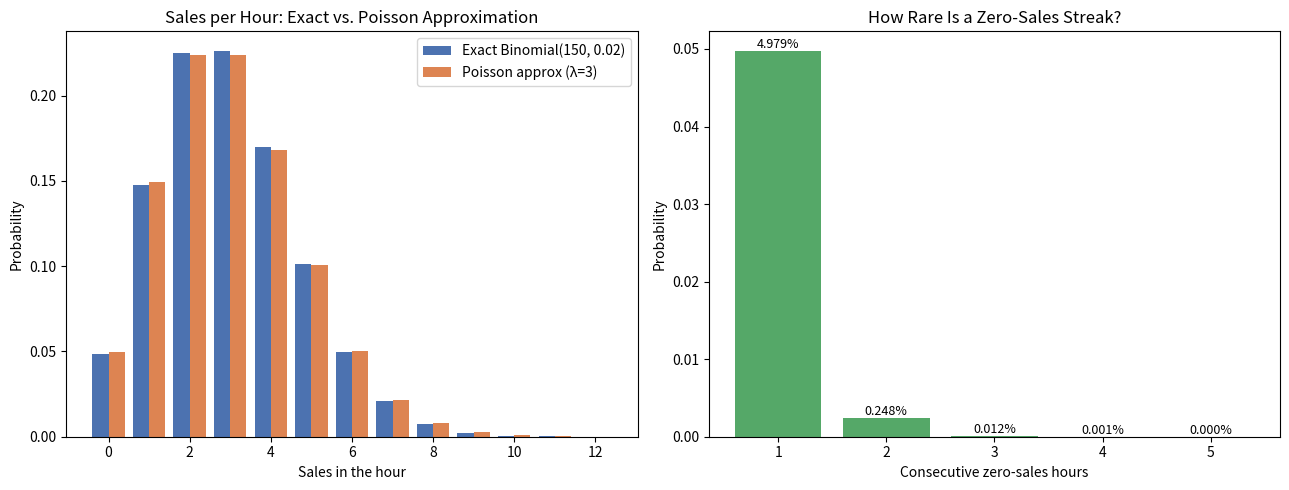

This chart was generated by the following Python code:
"""
E-Commerce Deep Dive — Poisson Meets Binomial
----------------------------------------------------
Matches the article's revised scenario:
  - Traffic:    ~150 visitors/hour (lambda = 150)
  - Conversion: 2% historical conversion rate (p = 0.02)
  - Because n is large and p is small, sales/hour ~ Poisson(lambda_sales = n*p = 3)

"""

import numpy as np
import pandas as pd
import matplotlib.pyplot as plt
from scipy import stats

np.random.seed(42)

# ----------------------------------------------------------------------
# Scenario parameters
# ----------------------------------------------------------------------
LAMBDA_VISITORS = 150     # average visitors/hour
P_CONVERT = 0.02          # historical conversion rate
LAMBDA_SALES = LAMBDA_VISITORS * P_CONVERT  # = 3, the Poisson approx rate
N_HOURS = 500

# ----------------------------------------------------------------------
# The "zero sales" panic, quantified and corrected
# ----------------------------------------------------------------------
p_zero_exact = stats.binom.pmf(0, n=LAMBDA_VISITORS, p=P_CONVERT)   # exact
p_zero_approx = stats.poisson.pmf(0, mu=LAMBDA_SALES)               # approx

p_zero_2_in_a_row = p_zero_approx ** 2
p_zero_3_in_a_row = p_zero_approx ** 3

print("=" * 65)
print("THE 'ZERO SALES' PANIC")
print("=" * 65)
print(f"P(0 sales in ONE hour)      exact Binomial : {p_zero_exact:.4%}")
print(f"P(0 sales in ONE hour)      Poisson approx : {p_zero_approx:.4%}")
print(f"-> ~1 in {1/p_zero_approx:.0f} hours. Unlucky, but common -- expect")
print(f"   it at least once most days.\n")
print(f"P(0 sales, 2 CONSECUTIVE hours) : {p_zero_2_in_a_row:.4%}  (~1 in {1/p_zero_2_in_a_row:,.0f})")
print(f"P(0 sales, 3 CONSECUTIVE hours) : {p_zero_3_in_a_row:.4%}  (~1 in {1/p_zero_3_in_a_row:,.0f})")
print(f"-> THIS is the real signal: a single quiet hour is noise,")
print(f"   three quiet hours in a row is a genuine red flag.\n")

# ----------------------------------------------------------------------
# "Exactly 5 sales this hour": exact Binomial vs Poisson approx
# ----------------------------------------------------------------------
p_five_exact = stats.binom.pmf(5, n=LAMBDA_VISITORS, p=P_CONVERT)
p_five_approx = stats.poisson.pmf(5, mu=LAMBDA_SALES)

print("=" * 65)
print("EXACT VS. APPROXIMATE: P(exactly 5 sales in the hour)")
print("=" * 65)
print(f"Exact Binomial(n=150, p=0.02) : {p_five_exact:.4%}")
print(f"Poisson(lambda=3) approx      : {p_five_approx:.4%}")
print(f"-> Nearly identical -- this is 'Binomial approximates Poisson")
print(f"   when n is large and p is small' made concrete.\n")

# ----------------------------------------------------------------------
# Combined dataset: hourly traffic (Poisson) feeds hourly
# sales (Binomial conditioned on that hour's actual visitor count)
# ----------------------------------------------------------------------
hourly_visitors = np.random.poisson(lam=LAMBDA_VISITORS, size=N_HOURS)
hourly_sales = np.random.binomial(n=hourly_visitors, p=P_CONVERT)

combined_df = pd.DataFrame({
    "hour_id": range(1, N_HOURS + 1),
    "visitors": hourly_visitors,
    "sales": hourly_sales,
})
combined_df["conversion_rate"] = (combined_df["sales"] / combined_df["visitors"]).round(4)
combined_df.to_csv("ecommerce_poisson_binomial_dataset_v2.csv", index=False)
print(f"Saved dataset -> ecommerce_poisson_binomial_dataset_v2.csv")
print(f"Simulated avg sales/hour: {hourly_sales.mean():.2f} (target lambda_sales={LAMBDA_SALES})")

# ----------------------------------------------------------------------
# Charts
# ----------------------------------------------------------------------
fig, axes = plt.subplots(1, 2, figsize=(13, 5))

# Panel 1: Exact Binomial vs Poisson approximation overlay
x = np.arange(0, 13)
pmf_binom = stats.binom.pmf(x, n=LAMBDA_VISITORS, p=P_CONVERT)
pmf_pois = stats.poisson.pmf(x, mu=LAMBDA_SALES)

axes[0].bar(x - 0.2, pmf_binom, width=0.4, label="Exact Binomial(150, 0.02)", color="#4C72B0")
axes[0].bar(x + 0.2, pmf_pois, width=0.4, label="Poisson approx (λ=3)", color="#DD8452")
axes[0].set_title("Sales per Hour: Exact vs. Poisson Approximation")
axes[0].set_xlabel("Sales in the hour")
axes[0].set_ylabel("Probability")
axes[0].legend()

# Panel 2: Probability of N consecutive zero-sales hours
n_consec = np.arange(1, 6)
p_consec = p_zero_approx ** n_consec
axes[1].bar(n_consec, p_consec, color="#55A868")
for xi, yi in zip(n_consec, p_consec):
    axes[1].text(xi, yi, f"{yi:.3%}", ha="center", va="bottom", fontsize=9)
axes[1].set_title("How Rare Is a Zero-Sales Streak?")
axes[1].set_xlabel("Consecutive zero-sales hours")
axes[1].set_ylabel("Probability")
axes[1].set_xticks(n_consec)

plt.tight_layout()
plt.savefig("poisson_binomial_chart_v2.png", dpi=150)
print("Saved chart   -> poisson_binomial_chart_v2.png")
